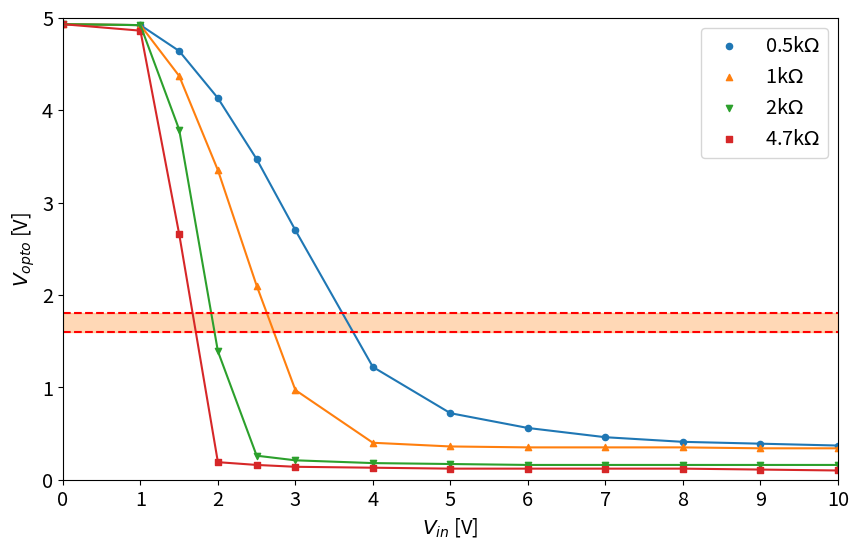

Write Python code to recreate this figure.
import matplotlib.pyplot as plt
import numpy as np
import matplotlib.pylab as pylab


params = {'legend.fontsize': 'x-large',
          'figure.figsize': (15, 5),
         'axes.labelsize': 'x-large',
         'axes.titlesize':'x-large',
         'xtick.labelsize':'x-large',
         'ytick.labelsize':'x-large'}
pylab.rcParams.update(params)

v_in = [0,1,1.5,2,2.5,3,4,5,6,7,8,9,10,15,20,25,29]
v1k = [4.93,4.92,4.37,3.35,2.1,0.97,0.4,0.36,0.35,0.35,0.35,0.34,0.34,0.36,0.37,0.38,0.39]
v2k = [4.93,4.92,3.79,1.39,0.26,0.21,0.18,0.17,0.16,0.16,0.16,0.16,0.16,0.16,0.18,0.19,0.2]
v4k7 = [4.93,4.86,2.66,0.19,0.16,0.14,0.13,0.12,0.12,0.12,0.12,0.11,0.1,0.12,0.13,0.14,0.15]
v05k = [4.93, 4.92,4.64,4.13,3.47,2.7,1.22,0.72,0.56,0.46,0.41,0.39,0.37,0.32,0.31,0.31,0.31]

plt.figure(figsize=(10,6))
plt.scatter(v_in[:13], v05k[:13], s=20, label= '0.5k$\Omega$', marker='o')
plt.scatter(v_in[:13], v1k[:13], s=20, label= '1k$\Omega$', marker='^')
plt.scatter(v_in[:13], v2k[:13], s=20, label= '2k$\Omega$', marker='v')
plt.scatter(v_in[:13], v4k7[:13], s=20, label= '4.7k$\Omega$', marker='s')
#plt.show()
plt.plot(v_in[:13], v05k[:13])
plt.plot(v_in[:13], v1k[:13])
plt.plot(v_in[:13], v2k[:13])
plt.plot(v_in[:13], v4k7[:13])
#plt.xticks(['0', '1', '2', '3', '4', '5', '6', '7', '8', '9', '10'])
plt.xticks([0,1,2,3,4,5,6,7,8,9,10])
plt.hlines(y=1.6, xmin=v_in[0], xmax=v_in[12], colors='r', linestyles='--')
plt.hlines(y=1.8, xmin=v_in[0], xmax=v_in[12], colors='r', linestyles='--')
plt.xlabel('$V_{in}$ [V]')
plt.ylabel('$V_{opto}$ [V]')
plt.ylim(0,5)
plt.xlim(0,10)
plt.legend()
x=np.array([0,1,2,3,4,5,6,7,8,9,10])
y1=np.array([1.6]*11)
y2=np.array([1.8]*11)
plt.fill_between(x, y1, y2, where=(y1<y2), color='C1', alpha=0.3)
plt.savefig('transfer_function.pdf', dpi=600, bbox_inches='tight')
plt.show()